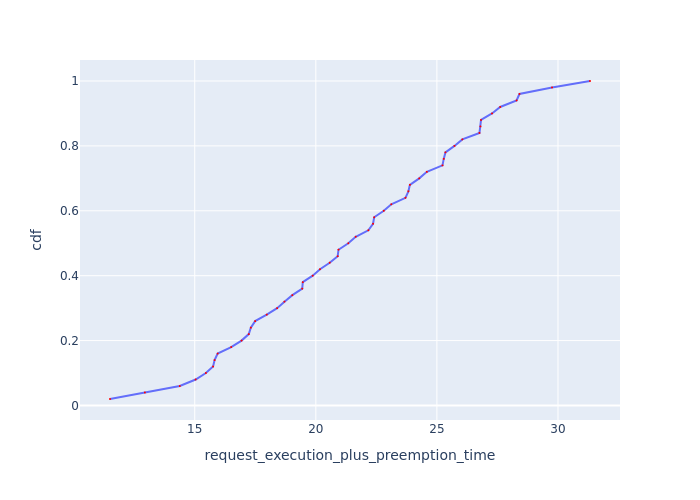

The file beside this chart, header and first rows:
Request Id, request_execution_plus_preemption_time, cdf
0_49, 11.5, 0.02
0_48, 12.94, 0.04
0_47, 14.38, 0.06
0_17, 15.04, 0.08
0_26, 15.46, 0.1
0_44, 15.76, 0.12
0_46, 15.82, 0.14
0_8, 15.95, 0.16
0_16, 16.51, 0.18
0_25, 16.93, 0.2
0_43, 17.23, 0.22
0_45, 17.32, 0.24
0_7, 17.49, 0.26
0_15, 17.97, 0.28
0_24, 18.4, 0.3
0_42, 18.7, 0.32
0_6, 19.03, 0.34
0_14, 19.44, 0.36
0_35, 19.46, 0.38
0_23, 19.87, 0.4
0_41, 20.17, 0.42
0_5, 20.57, 0.44
0_13, 20.9, 0.46
0_34, 20.94, 0.48
0_22, 21.34, 0.5
0_40, 21.65, 0.52
0_4, 22.17, 0.54
0_12, 22.36, 0.56
0_33, 22.41, 0.58
0_21, 22.81, 0.6
0_39, 23.12, 0.62
0_3, 23.7, 0.64
0_11, 23.82, 0.66
0_32, 23.88, 0.68
0_20, 24.27, 0.7
0_38, 24.58, 0.72
0_2, 25.23, 0.74
0_10, 25.28, 0.76
0_31, 25.35, 0.78
0_19, 25.73, 0.8
0_37, 26.05, 0.82
0_1, 26.76, 0.84
0_9, 26.8, 0.86
0_30, 26.82, 0.88
0_18, 27.28, 0.9
0_36, 27.61, 0.92
0_29, 28.29, 0.94
0_0, 28.41, 0.96
0_28, 29.75, 0.98
0_27, 31.32, 1.0
